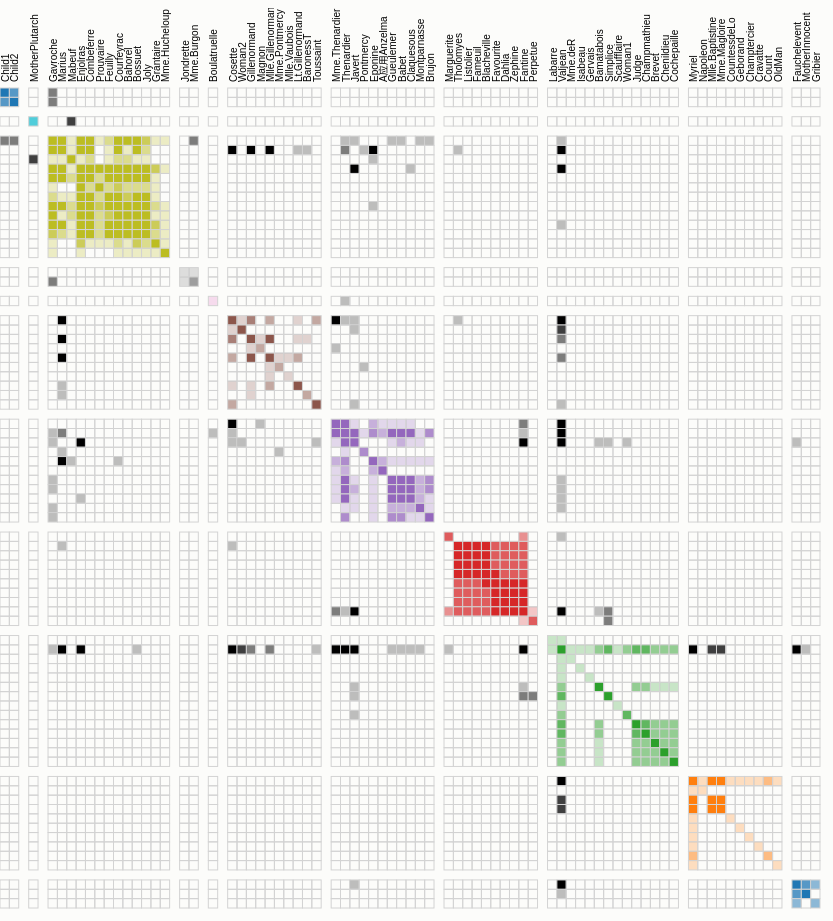
D3 v3 page, settled after 480 driven frames (8 s of simulated time); the page loaded 1 data file(s).


	var margin = {
		top : 80,
		right : 160,
		bottom : 160,
		left : 80
	}, width = 720, height = 720;
	var x = d3.scale.ordinal().rangeBands([ 0, width ]);
	//var x = d3.scale.linear().range([ 0, width ]);
    var cellSize = 12;
    var gapSize = 10;
    var z = d3.scale.linear().domain([ 0, 4 ]).clamp(true);
    var c = d3.scale.category10().domain(d3.range(10));
    var svg = d3.select("body").append("svg").attr("width",
            width + margin.left + margin.right).attr("height",
                height + margin.top + margin.bottom).style("margin-left",
                    -margin.left + "px").append("g").attr("transform",
                        "translate(" + margin.left + "," + margin.top + ")");
	d3.json(
            "miserables.json",
					function(miserables) {
						var matrix = [], nodes = miserables.nodes, n = nodes.length;
						// Compute index per node.
						nodes.forEach(function(node, i) {
							node.index = i;
							node.count = 0;
							matrix[i] = d3.range(n).map(function(j) {
								return {
									x : j,
									y : i,
									z : 0
								};
							});
						});
						cellSize = width / n;
						// Convert links to matrix; count character occurrences.
						miserables.links.forEach(function(link) {
							matrix[link.source][link.target].z += link.value;
							matrix[link.target][link.source].z += link.value;
							matrix[link.source][link.source].z += link.value;
							matrix[link.target][link.target].z += link.value;
							nodes[link.source].count += link.value;
							nodes[link.target].count += link.value;
						});
						// Precompute the orders.
						var orders = {
							name : d3.range(n).sort(
									function(a, b) {
										return d3.ascending(nodes[a].name,
												nodes[b].name);
									}),
							count : d3.range(n).sort(function(a, b) {
								return nodes[b].count - nodes[a].count;
							}),
							group : d3.range(n).sort(function(a, b) {
								return nodes[b].group - nodes[a].group;
							})
						};
						var groupRange = [];
						var last = 0;
						groupRange.push(last);
						for (var i = 1, nnodes = nodes.length; i < nnodes; i++) {
							var a = nodes[orders.group[i - 1]];
							var b = nodes[orders.group[i]];
							if (a.group !== b.group) {
								last = last + cellSize + gapSize;
							} else {
								last += cellSize;
							}
							groupRange.push(last);
						}
						// The default sort order.
						x.domain(orders.name);
						// 						svg.append("rect").attr("class", "background").attr(
						// 								"width", width).attr("height", height);
						var row = svg.selectAll(".row").data(matrix).enter()
								.append("g").attr("class", "row").attr(
										"transform", function(d, i) {
											return "translate(0," + x(i) + ")";
										}).each(row);
						//	row.append("line").attr("x2", width);
						row.append("text").attr("x", -6).attr("y",
								function(d, i) {
									return 0;
								}).attr("dy", ".9em")
								.attr("text-anchor", "end").text(
										function(d, i) {
											return nodes[i].name;
										}); // .style("fill", function(d, i) {
						//	return c(nodes[i].group);
						//})
						var column = svg.selectAll(".column").data(matrix)
								.enter().append("g").attr("class", "column")
								.attr(
										"transform",
										function(d, i) {
											return "translate(" + x(i)
													+ ")rotate(-90)";
										});
						//column.append("line").attr("x1", -width);
						column.append("text").attr("x", 6).attr("dy", ".9em")
								.attr("text-anchor", "start").text(
										function(d, i) {
											return nodes[i].name;
										});
						function row(row) {
							var cell = d3
									.select(this)
									.selectAll(".cell")
									.data(row)
									.enter()
									.append("rect")
									.attr("class", "cell")
									.attr("x", function(d) {
										return x(d.x);
									})
									.attr("width", cellSize)
									.attr("height", cellSize)
									.style("fill-opacity", function(d) {
										return z(d.z);
									})
									.style(
											"fill",
											function(d) {
												return nodes[d.x].group == nodes[d.y].group ? c(nodes[d.x].group)
														: null;
											}).on("mouseover", mouseover).on(
											"mouseout", mouseout);
						}
						function mouseover(p) {
							d3.selectAll(".row text").classed("active",
									function(d, i) {
										return i == p.y;
									});
							d3.selectAll(".column text").classed("active",
									function(d, i) {
										return i == p.x;
									});
						}
						function mouseout() {
							d3.selectAll("text").classed("active", false);
						}
						d3.select("#order").on("change", function() {
							clearTimeout(timeout);
							order(this.value);
						});
						function order(value) {
							if (value === 'group') {
								x = d3.scale.ordinal().range(groupRange);
							} else {
								x = d3.scale.ordinal().rangeBands([ 0, width ]);
							}
							x.domain(orders[value]);
							var t = svg.transition().duration(2500);
							t.selectAll(".row").delay(function(d, i) {
								return x(i);
							}).attr("transform", function(d, i) {
								return "translate(0," + x(i) + ")";
							}).selectAll(".cell").delay(function(d) {
								return x(d.x);
							}).attr("x", function(d) {
								return x(d.x);
							});
							t.selectAll(".column").delay(function(d, i) {
								return x(i);
							}).attr("transform", function(d, i) {
								return "translate(" + x(i) + ")rotate(-90)";
							});
						}
						var timeout = setTimeout(function() {
							order("group");
							d3.select("#order").property("selectedIndex", 2)
									.node().focus();
						}, 1000);
					});


	(function(i, s, o, g, r, a, m) {
		i['GoogleAnalyticsObject'] = r;
		i[r] = i[r] || function() {
			(i[r].q = i[r].q || []).push(arguments)
		}, i[r].l = 1 * new Date();
		a = s.createElement(o), m = s.getElementsByTagName(o)[0];
		a.async = 1;
		a.src = g;
		m.parentNode.insertBefore(a, m)
	})(window, document, 'script', '//www.google-analytics.com/analytics.js',
			'ga');
	ga('create', 'UA-46922205-1', 'joshua-gould.github.io');
	ga('send', 'pageview');


### data: miserables.json
{
 "nodes": [
  {
   "name": "Myriel",
   "group": 1
  },
  {
   "name": "Napoleon",
   "group": 1
  },
  {
   "name": "Mlle.Baptistine",
   "group": 1
  },
  {
   "name": "Mme.Magloire",
   "group": 1
  },
  {
   "name": "CountessdeLo",
   "group": 1
  },
  {
   "name": "Geborand",
   "group": 1
  },
  {
   "name": "Champtercier",
   "group": 1
  },
  {
   "name": "Cravatte",
   "group": 1
  },
  "... 69 more items"
 ],
 "links": [
  {
   "source": 1,
   "target": 0,
   "value": 1
  },
  {
   "source": 2,
   "target": 0,
   "value": 8
  },
  {
   "source": 3,
   "target": 0,
   "value": 10
  },
  {
   "source": 3,
   "target": 2,
   "value": 6
  },
  {
   "source": 4,
   "target": 0,
   "value": 1
  },
  {
   "source": 5,
   "target": 0,
   "value": 1
  },
  {
   "source": 6,
   "target": 0,
   "value": 1
  },
  {
   "source": 7,
   "target": 0,
   "value": 1
  },
  "... 246 more items"
 ]
}